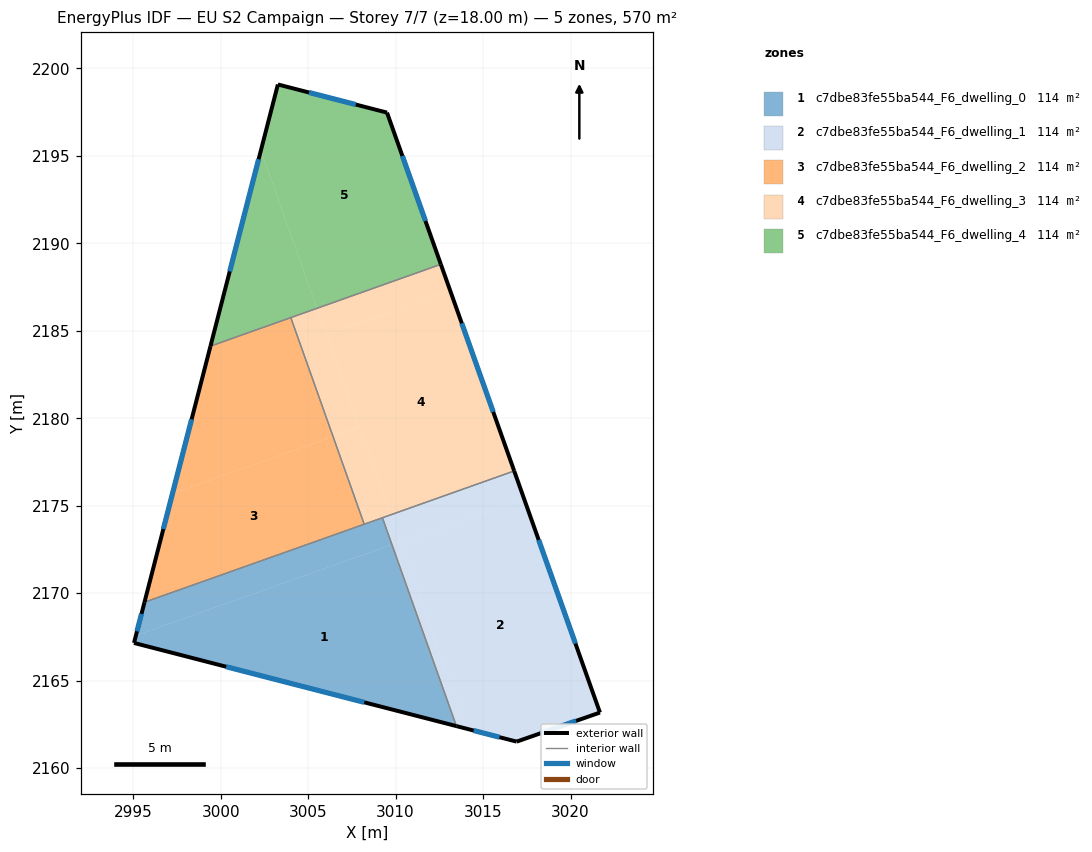
=== STOREY PLAN SPEC (per zone: floor XY polygon, exterior-wall plan segments, windows/doors) ===
zone 1: c7dbe83fe55ba544_F6_dwelling_0  (114.0 m²)
  floor: (3009.79, 2172.78) (3013.48, 2162.40) (2995.05, 2167.16) (2995.16, 2167.58)
  floor: (3009.25, 2174.31) (3009.79, 2172.78) (2995.16, 2167.58) (2995.65, 2169.48)
  exterior wall: (2995.65, 2169.48) – (2995.05, 2167.16)  [2.4 m]
    window: (2995.48, 2168.82) – (2995.22, 2167.82)  [1.3 m²]
  exterior wall: (2995.05, 2167.16) – (3013.48, 2162.40)  [19.0 m]
    window: (3000.31, 2165.80) – (3008.21, 2163.76)  [10.5 m²]
  interior walls: 3
zone 2: c7dbe83fe55ba544_F6_dwelling_1  (114.0 m²)
  floor: (3017.35, 2175.38) (3021.68, 2163.18) (3016.92, 2161.52) (3014.04, 2162.26) (3010.27, 2172.87)
  floor: (3016.78, 2176.99) (3017.35, 2175.38) (3010.27, 2172.87) (3009.70, 2174.47)
  floor: (3010.25, 2172.94) (3014.04, 2162.26) (3013.48, 2162.40) (3009.79, 2172.78)
  floor: (3009.70, 2174.47) (3010.25, 2172.94) (3009.79, 2172.78) (3009.25, 2174.31)
  exterior wall: (3021.68, 2163.18) – (3016.78, 2176.99)  [14.7 m]
    window: (3020.28, 2167.12) – (3018.18, 2173.04)  [8.1 m²]
  exterior wall: (3016.92, 2161.52) – (3021.68, 2163.18)  [5.0 m]
    window: (3018.28, 2161.99) – (3020.32, 2162.70)  [2.8 m²]
  exterior wall: (3013.48, 2162.40) – (3016.92, 2161.52)  [3.6 m]
    window: (3014.46, 2162.15) – (3015.94, 2161.77)  [2.0 m²]
  interior walls: 2
zone 3: c7dbe83fe55ba544_F6_dwelling_2  (114.0 m²)
  floor: (3006.42, 2178.96) (3008.21, 2173.94) (2995.65, 2169.48) (2997.25, 2175.70)
  floor: (3004.01, 2185.75) (3006.42, 2178.96) (2997.25, 2175.70) (2999.42, 2184.12)
  exterior wall: (2999.42, 2184.12) – (2995.65, 2169.48)  [15.1 m]
    window: (2998.34, 2179.94) – (2996.72, 2173.67)  [8.3 m²]
  interior walls: 3
zone 4: c7dbe83fe55ba544_F6_dwelling_3  (114.1 m²)
  floor: (3013.12, 2187.30) (3016.78, 2176.99) (3009.70, 2174.47) (3006.04, 2184.79)
  floor: (3012.59, 2188.80) (3013.12, 2187.30) (3006.04, 2184.79) (3005.51, 2186.28)
  floor: (3007.92, 2179.49) (3009.70, 2174.47) (3008.21, 2173.94) (3006.42, 2178.96)
  floor: (3005.51, 2186.28) (3007.92, 2179.49) (3006.42, 2178.96) (3004.01, 2185.75)
  exterior wall: (3016.78, 2176.99) – (3012.59, 2188.80)  [12.5 m]
    window: (3015.58, 2180.36) – (3013.79, 2185.42)  [6.9 m²]
  interior walls: 4
zone 5: c7dbe83fe55ba544_F6_dwelling_4  (114.0 m²)
  floor: (3009.51, 2197.47) (3012.59, 2188.80) (3005.51, 2186.28) (3002.30, 2195.31) (3003.27, 2199.08)
  floor: (3002.30, 2195.31) (3005.51, 2186.28) (2999.42, 2184.12)
  exterior wall: (3009.51, 2197.47) – (3003.27, 2199.08)  [6.4 m]
    window: (3007.73, 2197.93) – (3005.05, 2198.62)  [3.5 m²]
  exterior wall: (3012.59, 2188.80) – (3009.51, 2197.47)  [9.2 m]
    window: (3011.71, 2191.28) – (3010.39, 2194.99)  [5.1 m²]
  exterior wall: (3003.27, 2199.08) – (2999.42, 2184.12)  [15.4 m]
    window: (3002.17, 2194.81) – (3000.52, 2188.40)  [8.5 m²]
  interior walls: 2

=== DERIVED (storey summary) ===
Building: EU S2 Campaign
Storey: 7 of 7  (floor level z = 18.00 m)
Storey gross floor area: 570.2 m²
Zones on this storey: 5
  - c7dbe83fe55ba544_F6_dwelling_0: floor 114.0 m²; exterior wall 21.4 m (64.3 m²); 2 window(s) 11.8 m²; WWR 18.4%
  - c7dbe83fe55ba544_F6_dwelling_1: floor 114.0 m²; exterior wall 23.3 m (69.8 m²); 3 window(s) 12.8 m²; WWR 18.4%
  - c7dbe83fe55ba544_F6_dwelling_2: floor 114.0 m²; exterior wall 15.1 m (45.4 m²); 1 window(s) 8.3 m²; WWR 18.4%
  - c7dbe83fe55ba544_F6_dwelling_3: floor 114.1 m²; exterior wall 12.5 m (37.6 m²); 1 window(s) 6.9 m²; WWR 18.4%
  - c7dbe83fe55ba544_F6_dwelling_4: floor 114.0 m²; exterior wall 31.1 m (93.3 m²); 3 window(s) 17.1 m²; WWR 18.4%
Zone adjacency (shared interzone walls):
  - c7dbe83fe55ba544_F6_dwelling_0 ↔ c7dbe83fe55ba544_F6_dwelling_1
  - c7dbe83fe55ba544_F6_dwelling_0 ↔ c7dbe83fe55ba544_F6_dwelling_2
  - c7dbe83fe55ba544_F6_dwelling_0 ↔ c7dbe83fe55ba544_F6_dwelling_3
  - c7dbe83fe55ba544_F6_dwelling_1 ↔ c7dbe83fe55ba544_F6_dwelling_3
  - c7dbe83fe55ba544_F6_dwelling_2 ↔ c7dbe83fe55ba544_F6_dwelling_3
  - c7dbe83fe55ba544_F6_dwelling_2 ↔ c7dbe83fe55ba544_F6_dwelling_4
  - c7dbe83fe55ba544_F6_dwelling_3 ↔ c7dbe83fe55ba544_F6_dwelling_4